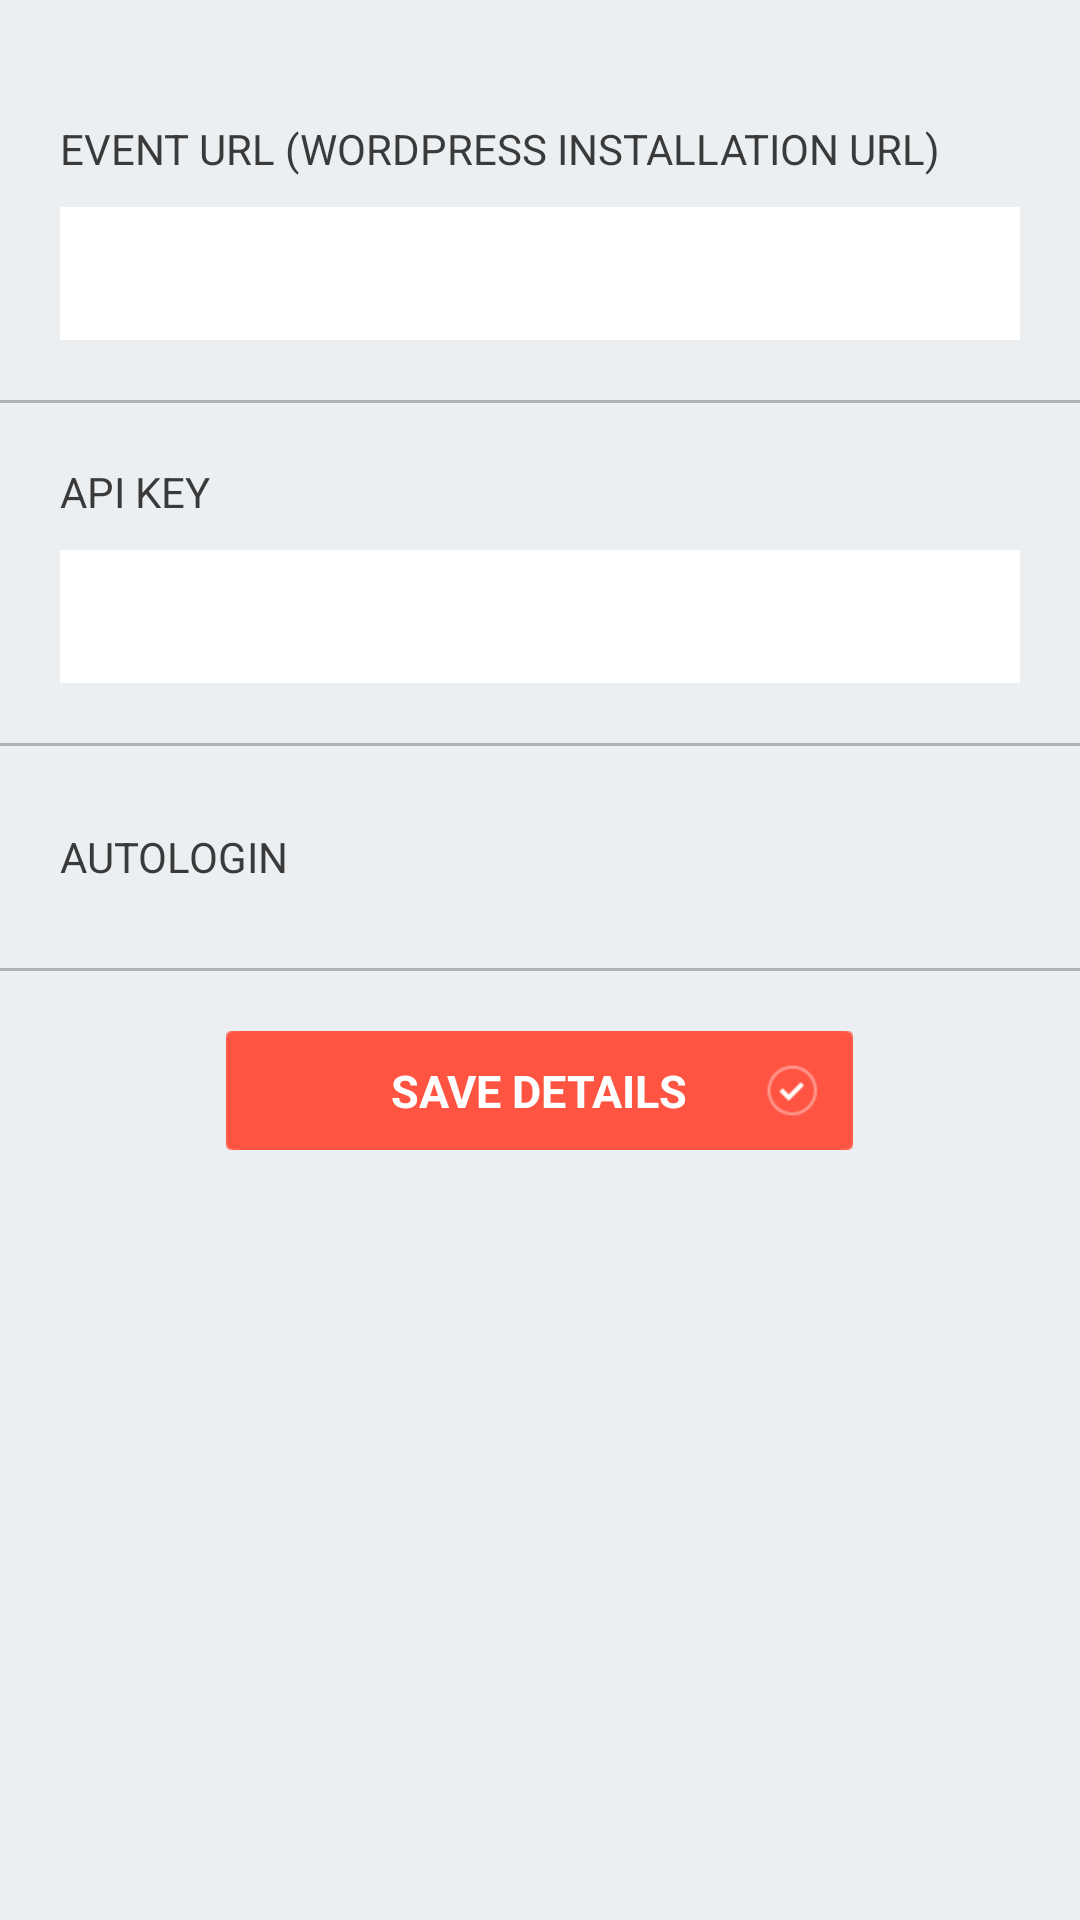

Layout XML and referenced resources for this Android screen:
<!-- AndroidManifest.xml: application theme AppTheme -->
<!-- res/layout/fragment_settings.xml -->
<FrameLayout xmlns:android="http://schemas.android.com/apk/res/android"
    xmlns:tools="http://schemas.android.com/tools" android:layout_width="match_parent"
    android:layout_height="match_parent"
    android:background="#ebeff2"
    android:paddingTop="0dp"
    tools:context="com.tickera.tickeraapp.Settings">

    <RelativeLayout
        android:paddingTop="40dp"
        android:layout_width="match_parent"
        android:focusableInTouchMode="true"
        android:focusable="true"
        android:clickable="true"
        android:layout_height="match_parent">
        <LinearLayout
        android:layout_width="match_parent"
        android:layout_height="wrap_content"
        android:orientation="vertical">
        <TextView
            android:id="@+id/event_url"
            android:layout_marginRight="20dp"
            android:layout_marginLeft="20dp"
            android:layout_width="wrap_content"
            android:layout_height="wrap_content"
            android:layout_marginBottom="10dp"
            android:textColor="#3a3a3a"
            android:textSize="14dp"
            android:text="EVENT URL (WORDPRESS INSTALLATION URL)"/>
        <EditText
            android:id="@+id/url"
            android:layout_marginRight="20dp"
            android:layout_marginLeft="20dp"
            android:layout_width="match_parent"
            android:layout_height="wrap_content"
            android:inputType="textUri"
            android:maxLines="1"
            android:padding="10dp"
            android:cursorVisible="true"
            android:textCursorDrawable="@null"
            android:textColor="#3a3a3a"
            android:background="#ffffff"
            android:layout_marginBottom="20dp"
            />
        <ImageView
            android:layout_width="fill_parent"
            android:layout_height="1dp"
            android:src="@drawable/divider_light"
            android:scaleType="centerCrop"
            android:layout_marginBottom="20dp"/>
        <TextView
            android:id="@+id/api_key"
            android:layout_marginRight="20dp"
            android:layout_marginLeft="20dp"
            android:layout_width="wrap_content"
            android:layout_height="wrap_content"
            android:layout_marginBottom="10dp"
            android:textColor="#3a3a3a"
            android:textSize="14dp"
            android:text="API KEY"/>
        <EditText
            android:id="@+id/apikey"
            android:layout_marginRight="20dp"
            android:layout_marginLeft="20dp"
            android:layout_width="match_parent"
            android:padding="10dp"
            android:cursorVisible="true"
            android:textCursorDrawable="@null"
            android:layout_height="wrap_content"
            android:inputType="textVisiblePassword"
            android:imeOptions="actionDone"
            android:textColor="#3a3a3a"
            android:background="#ffffff"
            android:layout_marginBottom="20dp"
            />
        <ImageView
            android:layout_width="fill_parent"
            android:layout_height="1dp"
            android:src="@drawable/divider_light"
            android:scaleType="centerCrop"
            android:layout_marginBottom="20dp"/>
        <RelativeLayout
            android:layout_width="match_parent"
            android:layout_height="match_parent"
            android:paddingLeft="20dp"
            android:paddingRight="20dp"
            android:layout_marginBottom="20dp"
            android:orientation="horizontal">
            <TextView
                android:id="@+id/auto_login"
                android:layout_width="match_parent"
                android:layout_height="wrap_content"
                android:textColor="#3a3a3a"
                android:layout_centerVertical="true"
                android:layout_alignParentLeft="true"
                android:text="AUTOLOGIN"
                android:layout_weight="2"/>
            <ToggleButton
                android:id="@+id/autologin"
                android:background="@drawable/switch_track"
                android:text=""
                android:textOff=""
                android:textOn=""
                android:layout_width="56dp"
                android:layout_height="34dp"
                android:layout_centerVertical="true"
                android:layout_alignParentRight="true"/>
        </RelativeLayout>
        <ImageView
            android:layout_width="fill_parent"
            android:layout_height="1dp"
            android:src="@drawable/divider_light"
            android:scaleType="centerCrop"
            android:layout_marginBottom="20dp"/>

        <RelativeLayout
            android:layout_width="match_parent"
            android:layout_height="wrap_content"
            android:layout_gravity="center"
            android:gravity="center">
            <ImageView
                android:clickable="true"
                android:id="@+id/savedetails"
                android:layout_width="wrap_content"
                android:layout_height="wrap_content"
                android:layout_gravity="center"
                android:layout_centerHorizontal="true"
                android:src="@drawable/savedetails"/>
            <TextView
                android:focusable="false"
                android:clickable="false"
                android:id="@+id/save_details"
                android:layout_width="wrap_content"
                android:layout_height="wrap_content"
                android:textColor="#ffffff"
                android:textStyle="bold"
                android:textSize="15dp"
                android:layout_centerVertical="true"
                android:layout_centerHorizontal="true"
                android:text="SAVE DETAILS"/>
        </RelativeLayout>
    </LinearLayout>
    </RelativeLayout>

</FrameLayout>
<!-- resources referenced by this layout -->
<resources>
  <!-- drawable divider_light: png bitmap (drawable, 936 bytes) -->
  <!-- drawable savedetails: png bitmap (drawable-xhdpi, 16539 bytes) -->
  <style name="AppTheme" parent="@style/Theme.AppCompat">
          <item name="android:actionBarStyle">@style/AppTheme.ActionBar</item>
          <item name="android:buttonStyleToggle">@style/Widget.AppCompat.CompoundButton.Switch</item>
      </style>
  <style name="AppTheme.ActionBar" parent="@style/Theme.AppCompat">
          <item name="android:colorBackground">#252525</item>
          <item name="android:titleTextStyle">@style/AppTheme.ActionBar.TitleColor</item>
          <item name="titleTextStyle">@style/AppTheme.ActionBar.TitleColor</item>
      </style>
  <style name="AppTheme.ActionBar.TitleColor" parent="@style/TextAppearance.AppCompat.Widget.ActionBar.Title">
          <item name="android:textColor">#ffffff</item>
          <item name="android:textSize">5sp</item>
      </style>
</resources>
